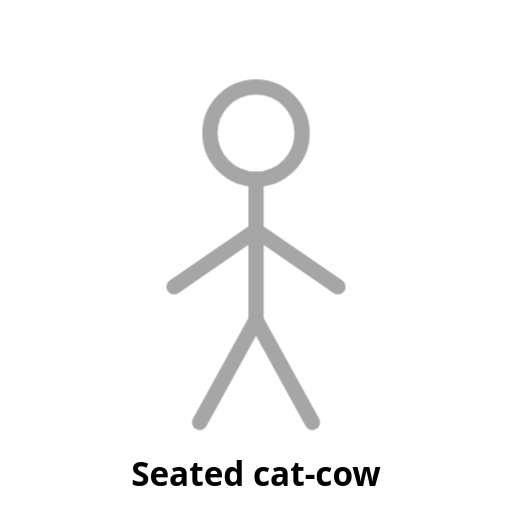
t = 0.00 s
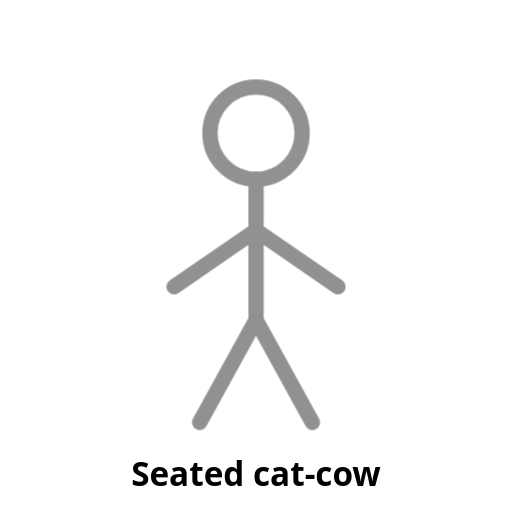
t = 0.25 s
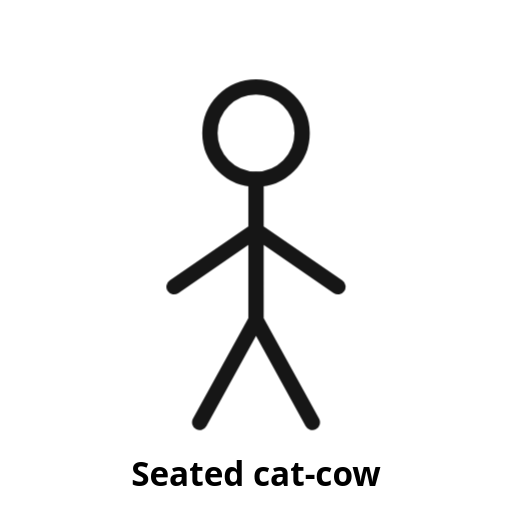
t = 0.75 s
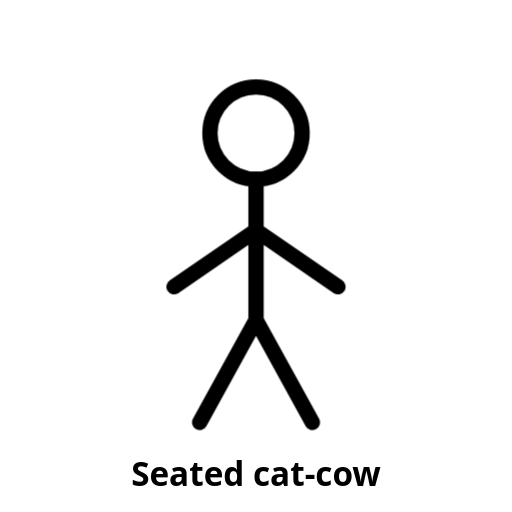
t = 1.00 s
t = 1.25 s: frame unchanged from t = 0.75 s, image omitted
t = 1.75 s: frame unchanged from t = 0.25 s, image omitted

The animated SVG that drew these frames (rendered in a browser with its animation timeline set to each time). Animation: 1 CSS @keyframes rule; one cycle of 2.00 s, repeats indefinitely.

<svg xmlns="http://www.w3.org/2000/svg" viewBox="0 0 200 200" width="200" height="200" role="img" aria-label="Seated cat-cow (placeholder)">
  <!-- PLACEHOLDER: replace with a looping line-figure animation. See docs/ANIMATION-STYLE.md -->
  <style>
    .stroke{fill:none;stroke:currentColor;stroke-width:6;stroke-linecap:round;stroke-linejoin:round}
    .pulse{animation:pulse 2s ease-in-out infinite}
    @keyframes pulse{0%,100%{opacity:.35}50%{opacity:1}}
    text{font:600 13px system-ui,sans-serif;fill:currentColor;text-anchor:middle}
  </style>
  <g class="pulse">
    <circle class="stroke" cx="100" cy="52" r="18"/>
    <path class="stroke" d="M100 70v55M100 90l-32 22M100 90l32 22M100 125l-22 40M100 125l22 40"/>
  </g>
  <text x="100" y="190">Seated cat-cow</text>
</svg>
